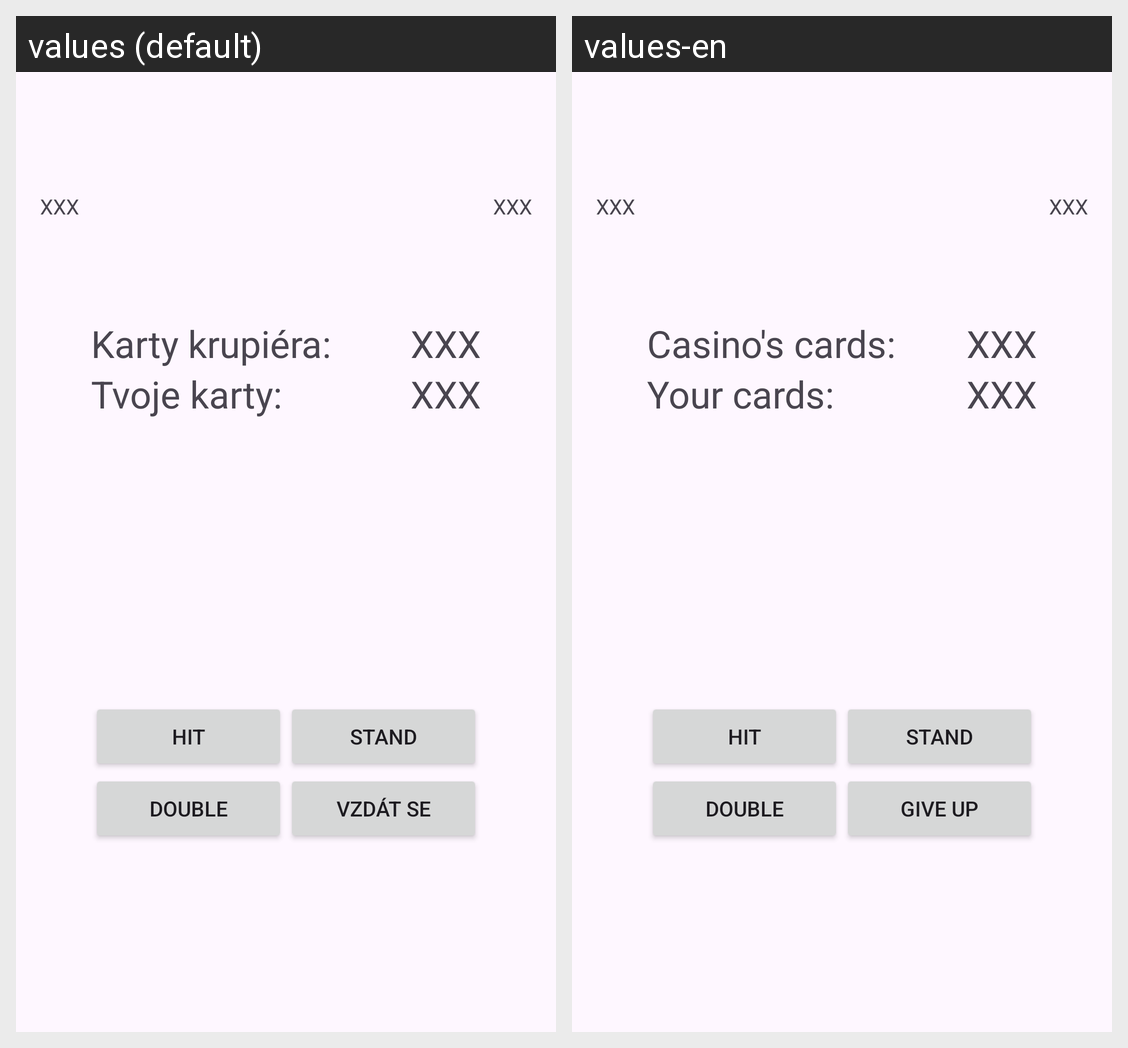

Locale-by-locale string values for the Android screen shown in this grid:
Android screen res/layout/activity_game.xml rendered under 2 locales, left to right: values (default), values-en. Device: Nexus 5 (rendered at 1080×1920; each locale shown at half size, 540×960, under a caption strip naming it); theme Theme.Blackjack.
Strings drawn on this screen, with the default value and each locale's value (text and hints the layout hard-codes, and strings that could not be matched under every locale, appear in the picture but are not listed):

placeholderTextViewText
  values: XXX
  values-en: XXX  [not translated; the default value is used]

casinoCardsTextViewText
  values: Karty krupiéra: 
  values-en: Casino's cards: 

yourCardsTextViewText
  values: Tvoje karty: 
  values-en: Your cards: 

hitButtonText
  values: Hit
  values-en: Hit  [not translated; the default value is used]

standButtonText
  values: Stand
  values-en: Stand  [not translated; the default value is used]

doubleButtonText
  values: Double
  values-en: Double  [not translated; the default value is used]

giveUpButtonText
  values: Vzdát se
  values-en: Give up
